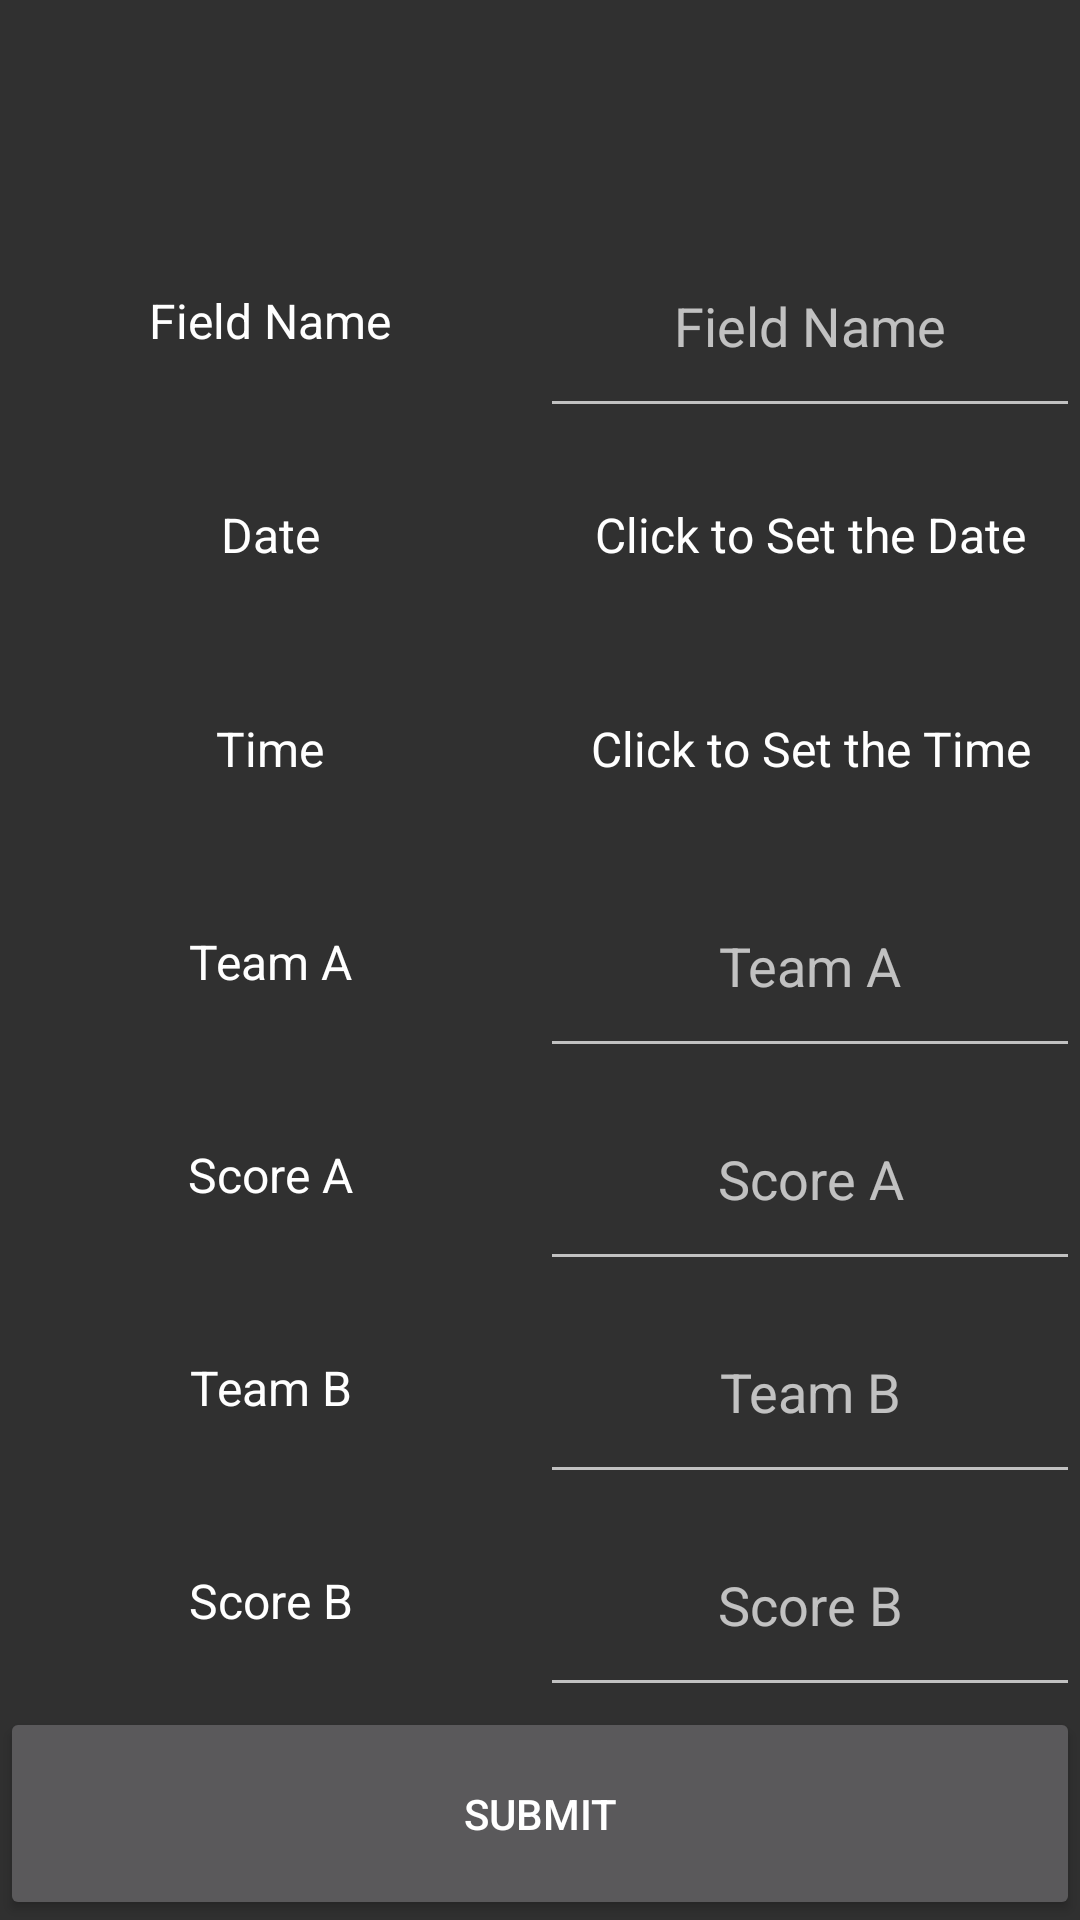

Here is an Android app screen rendered from its layout file. Give the layout XML and the strings, colors and styles it references.
<!-- AndroidManifest.xml: application theme TournamentorTheme -->
<!-- res/layout/dialog_edit_match.xml -->
<?xml version="1.0" encoding="utf-8"?>
<LinearLayout xmlns:android="http://schemas.android.com/apk/res/android"
    xmlns:app="http://schemas.android.com/apk/res-auto"
    android:layout_width="match_parent"
    android:layout_height="match_parent"
    android:orientation="vertical">

    <LinearLayout
        android:layout_width="match_parent"
        android:layout_height="match_parent"
        android:layout_weight="1"
        android:orientation="horizontal">

        <TextView
            android:id="@+id/textView347"
            android:layout_width="match_parent"
            android:layout_height="match_parent"
            android:layout_weight="1"
            android:text="  " />
    </LinearLayout>

    <LinearLayout
        android:layout_width="match_parent"
        android:layout_height="match_parent"
        android:layout_weight="1"
        android:orientation="horizontal">

        <TextView
            android:id="@+id/textView29"
            android:layout_width="match_parent"
            android:layout_height="match_parent"
            android:gravity="center"
            android:layout_weight="1"
            android:text="Field Name"
            android:textAlignment="center"
            android:textAppearance="@style/TextAppearance.AppCompat.Menu" />

        <EditText
            android:id="@+id/edit_field_name"
            android:layout_width="match_parent"
            android:layout_height="match_parent"
            android:layout_weight="1"
            android:gravity="center"
            android:hint="Field Name"
            android:inputType="textPersonName"
            android:textAlignment="center" />
    </LinearLayout>

    <LinearLayout
        android:layout_width="match_parent"
        android:layout_height="match_parent"
        android:layout_weight="1"
        android:orientation="horizontal">

        <TextView
            android:id="@+id/textView19"
            android:layout_width="match_parent"
            android:layout_height="match_parent"
            android:gravity="center"
            android:textAlignment="center"
            android:layout_weight="1"
            android:text="Date"
            android:textAppearance="@style/TextAppearance.AppCompat.Menu" />

        <TextView
            android:id="@+id/edit_match_date"
            android:layout_width="match_parent"
            android:layout_height="match_parent"
            android:layout_below="@+id/textView19"
            android:layout_gravity="center"
            android:textAlignment="center"
            android:layout_weight="1"
            android:gravity="center"
            android:textSize="16dp"
            android:text="Click to Set the Date"
            android:textAppearance="@style/TextAppearance.AppCompat.Large" />

    </LinearLayout>

    <LinearLayout
        android:layout_width="match_parent"
        android:layout_height="match_parent"
        android:layout_weight="1"
        android:orientation="horizontal">

        <TextView
            android:id="@+id/Time"
            android:layout_width="match_parent"
            android:layout_height="match_parent"
            android:gravity="center"
            android:textAlignment="center"
            android:layout_weight="1"
            android:text="Time"
            android:textAppearance="@style/TextAppearance.AppCompat.Menu" />

        <TextView
            android:id="@+id/edit_match_time"
            android:layout_width="match_parent"
            android:layout_height="match_parent"
            android:layout_gravity="center"
            android:layout_weight="1"
            android:text="Click to Set the Time"
            android:gravity="center"
            android:textSize="16dp"
            android:textAlignment="center"
            android:textAppearance="@style/TextAppearance.AppCompat.Large" />
    </LinearLayout>

    <LinearLayout
        android:layout_width="match_parent"
        android:layout_height="match_parent"
        android:layout_weight="1"
        android:orientation="horizontal">

        <TextView

            android:layout_width="match_parent"
            android:layout_height="match_parent"
            android:layout_below="@+id/edit_match_time"
            android:gravity="center"
            android:layout_weight="1"
            android:text="Team A"
            android:textAlignment="center"
            android:textAppearance="@style/TextAppearance.AppCompat.Menu" />

        <EditText
            android:id="@+id/edit_team_A"
            android:layout_width="match_parent"
            android:layout_height="match_parent"
            android:layout_gravity="center"
            android:gravity="center"
            android:textAlignment="center"
            android:layout_weight="1"
            android:hint="Team A"
            android:inputType="textPersonName" />
    </LinearLayout>

    <LinearLayout
        android:layout_width="match_parent"
        android:layout_height="match_parent"
        android:layout_weight="1"
        android:orientation="horizontal">

        <TextView
            android:id="@+id/textView20"
            android:layout_width="match_parent"
            android:layout_height="match_parent"
            android:layout_below="@+id/edit_match_time"
            android:layout_weight="1"
            android:gravity="center"
            android:text="Score A"
            android:textAlignment="center"
            android:textAppearance="@style/TextAppearance.AppCompat.Menu" />

        <EditText
            android:id="@+id/edit_score_A"
            android:layout_width="match_parent"
            android:layout_height="match_parent"
            android:layout_gravity="center"
            android:layout_weight="1"
            android:gravity="center"
            android:hint="Score A"
            android:inputType="textPersonName"
            android:textAlignment="center" />
    </LinearLayout>

    <LinearLayout
        android:layout_width="match_parent"
        android:layout_height="match_parent"
        android:layout_weight="1"
        android:orientation="horizontal">

        <TextView

            android:layout_width="match_parent"
            android:layout_height="match_parent"
            android:gravity="center"
            android:layout_weight="1"
            android:text="Team B"
            android:textAlignment="center"
            android:textAppearance="@style/TextAppearance.AppCompat.Menu" />

        <EditText
            android:id="@+id/edit_team_B"
            android:layout_width="match_parent"
            android:layout_height="match_parent"
            android:layout_weight="1"
            android:ems="10"
            android:gravity="center"
            android:hint="Team B"
            android:inputType="textPersonName"
            android:textAlignment="center" />

    </LinearLayout>

    <LinearLayout
        android:layout_width="match_parent"
        android:layout_height="match_parent"
        android:layout_weight="1"
        android:orientation="horizontal">

        <TextView
            android:id="@+id/textView22"
            android:layout_width="match_parent"
            android:layout_height="match_parent"
            android:layout_weight="1"
            android:gravity="center"
            android:text="Score B"
            android:textAlignment="center"
            android:textAppearance="@style/TextAppearance.AppCompat.Menu" />

        <EditText
            android:id="@+id/edit_score_B"
            android:layout_width="match_parent"
            android:layout_height="match_parent"
            android:layout_weight="1"
            android:ems="10"
            android:gravity="center"
            android:hint="Score B"
            android:inputType="textPersonName"
            android:textAlignment="center" />

    </LinearLayout>

    <LinearLayout
        android:layout_width="match_parent"
        android:layout_height="match_parent"
        android:layout_weight="1"
        android:orientation="horizontal">

        <Button
            android:id="@+id/edit_game_button"
            android:layout_width="match_parent"
            android:layout_height="match_parent"
            android:layout_gravity="center"
            android:layout_weight="1"
            android:text="submit" />
    </LinearLayout>

</LinearLayout>
<!-- resources referenced by this layout -->
<resources>
  <style name="TournamentorTheme" parent="Theme.AppCompat.NoActionBar">
          <item name="colorAccent">@android:color/holo_orange_dark</item>
      </style>
</resources>
